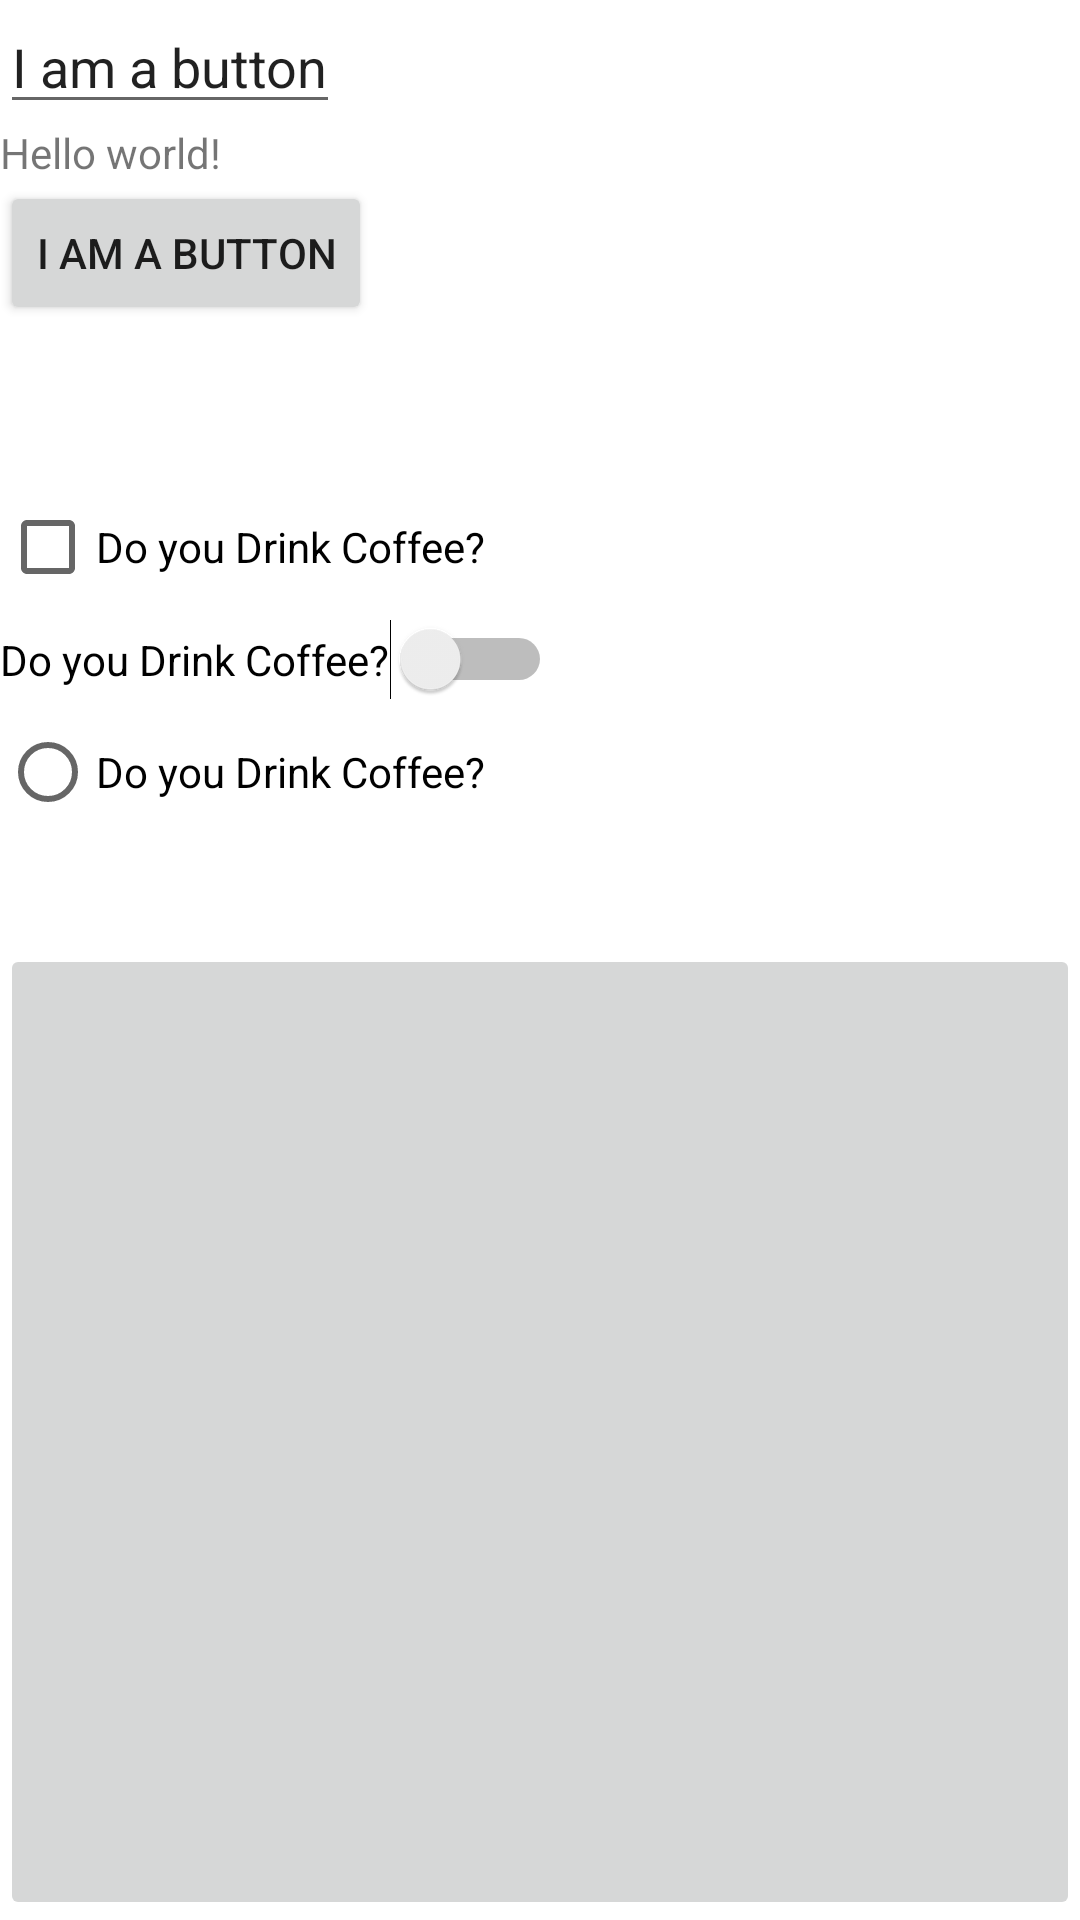

Here is an Android app screen rendered from its layout file. Give the layout XML and the strings, colors and styles it references.
<!-- AndroidManifest.xml: application theme Theme.AHMEDsAndriodLabs -->
<!-- res/layout/activity_main.xml -->
<?xml version="1.0" encoding="utf-8"?>
<LinearLayout
    xmlns:android="http://schemas.android.com/apk/res/android"
    xmlns:tools="http://schemas.android.com/tools"
    android:layout_width="match_parent"
    android:layout_height="match_parent"
    android:orientation="vertical"
    tools:context=".ui.MainActivity">


    <EditText
        android:id="@+id/myedittext"
        android:layout_width="wrap_content"
        android:layout_height="wrap_content"
        android:hint="@string/hinttext"
        android:text="@string/editmessage"></EditText>

    <TextView
        android:id="@+id/textview"
        android:layout_width="wrap_content"
        android:layout_height="wrap_content"
        android:text="@string/hello_message" />

    <Button
        android:id="@+id/mybutton"
        android:layout_width="wrap_content"
        android:layout_height="wrap_content"
        android:layout_marginBottom="50dp"
        android:text="@string/button_message"></Button>

    <CheckBox
        android:id="@+id/mycheckbox"
        android:layout_width="wrap_content"
        android:layout_height="wrap_content"
        android:text="Do you Drink Coffee?" />

    <Switch
        android:id="@+id/myswitch"
        android:layout_width="wrap_content"
        android:layout_height="wrap_content"
        android:text="Do you Drink Coffee?" />

    <RadioButton
        android:id="@+id/myradiobutton"
        android:layout_width="wrap_content"
        android:layout_height="wrap_content"
        android:text="Do you Drink Coffee?" />

    <ImageView
        android:id="@+id/myimage"
        android:layout_width="200px"
        android:layout_height="100px"
        android:src="@drawable/logo_algonquin" />

    <ImageButton
        android:id="@+id/myimagebutton"
        android:layout_width="match_parent"
        android:layout_height="match_parent"
        android:src="@drawable/logo_algonquin" />

</LinearLayout>
<!-- resources referenced by this layout -->
<resources>
  <string name="button_message">I am a button</string>
  <string name="editmessage">I am a button</string>
  <string name="hello_message">Hello world!</string>
  <string name="hinttext">I am a button</string>
  <style name="Theme.AHMEDsAndriodLabs" parent="Theme.MaterialComponents.DayNight.DarkActionBar">
          
          <item name="colorPrimary">@color/purple_500</item>
          <item name="colorPrimaryVariant">@color/purple_700</item>
          <item name="colorOnPrimary">@color/white</item>
          
          <item name="colorSecondary">@color/teal_200</item>
          <item name="colorSecondaryVariant">@color/teal_700</item>
          <item name="colorOnSecondary">@color/black</item>
          
          <item name="android:statusBarColor" tools:targetApi="l">?attr/colorPrimaryVariant</item>
          
      </style>
  <color name="white">#FFFFFFFF</color>
  <color name="black">#FF000000</color>
  <!-- not gathered from this repository: default colours our renderer supplied (Android Studio template values) -->
  <color name="purple_500">#FF6200EE</color>
  <color name="purple_700">#FF3700B3</color>
  <color name="teal_200">#FF03DAC5</color>
  <color name="teal_700">#FF018786</color>
</resources>
